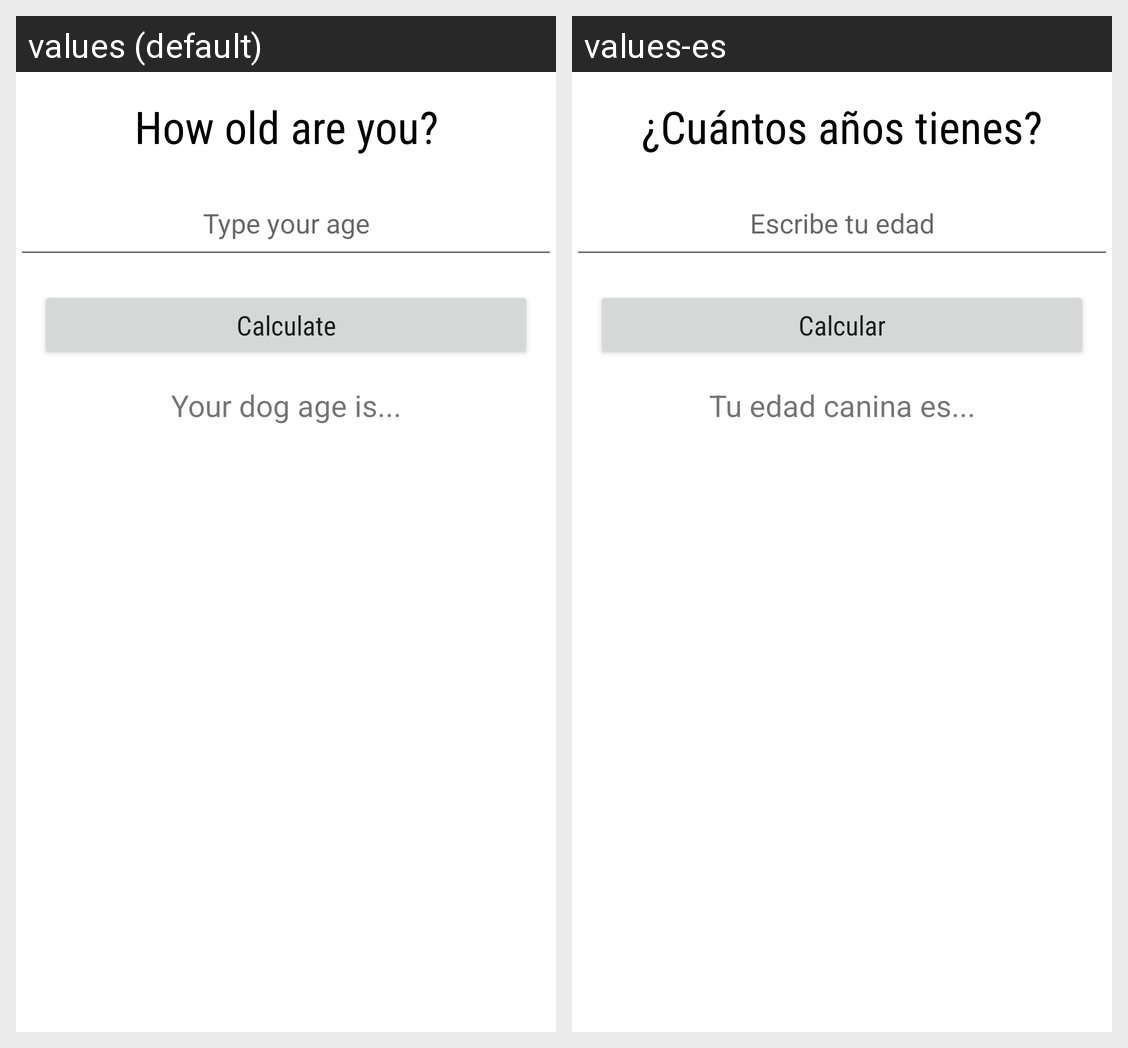

The same Android screen rendered under two of its app's locales, left to right. List the strings drawn on it with the default value and each locale's translation.
Android screen res/layout/activity_main.xml rendered under 2 locales, left to right: values (default), values-es. Device: Nexus 5 (rendered at 1080×1920; each locale shown at half size, 540×960, under a caption strip naming it); theme Theme.Mi_Edad_Canina.
Strings drawn on this screen, with the default value and each locale's value (text and hints the layout hard-codes, and strings that could not be matched under every locale, appear in the picture but are not listed):

how_old_are_you
  values: How old are you?
  values-es: ¿Cuántos años tienes?

type_your_age
  values: Type your age
  values-es: Escribe tu edad

calculate
  values: Calculate
  values-es: Calcular

your_dog_age_is
  values: Your dog age is...
  values-es: Tu edad canina es...
